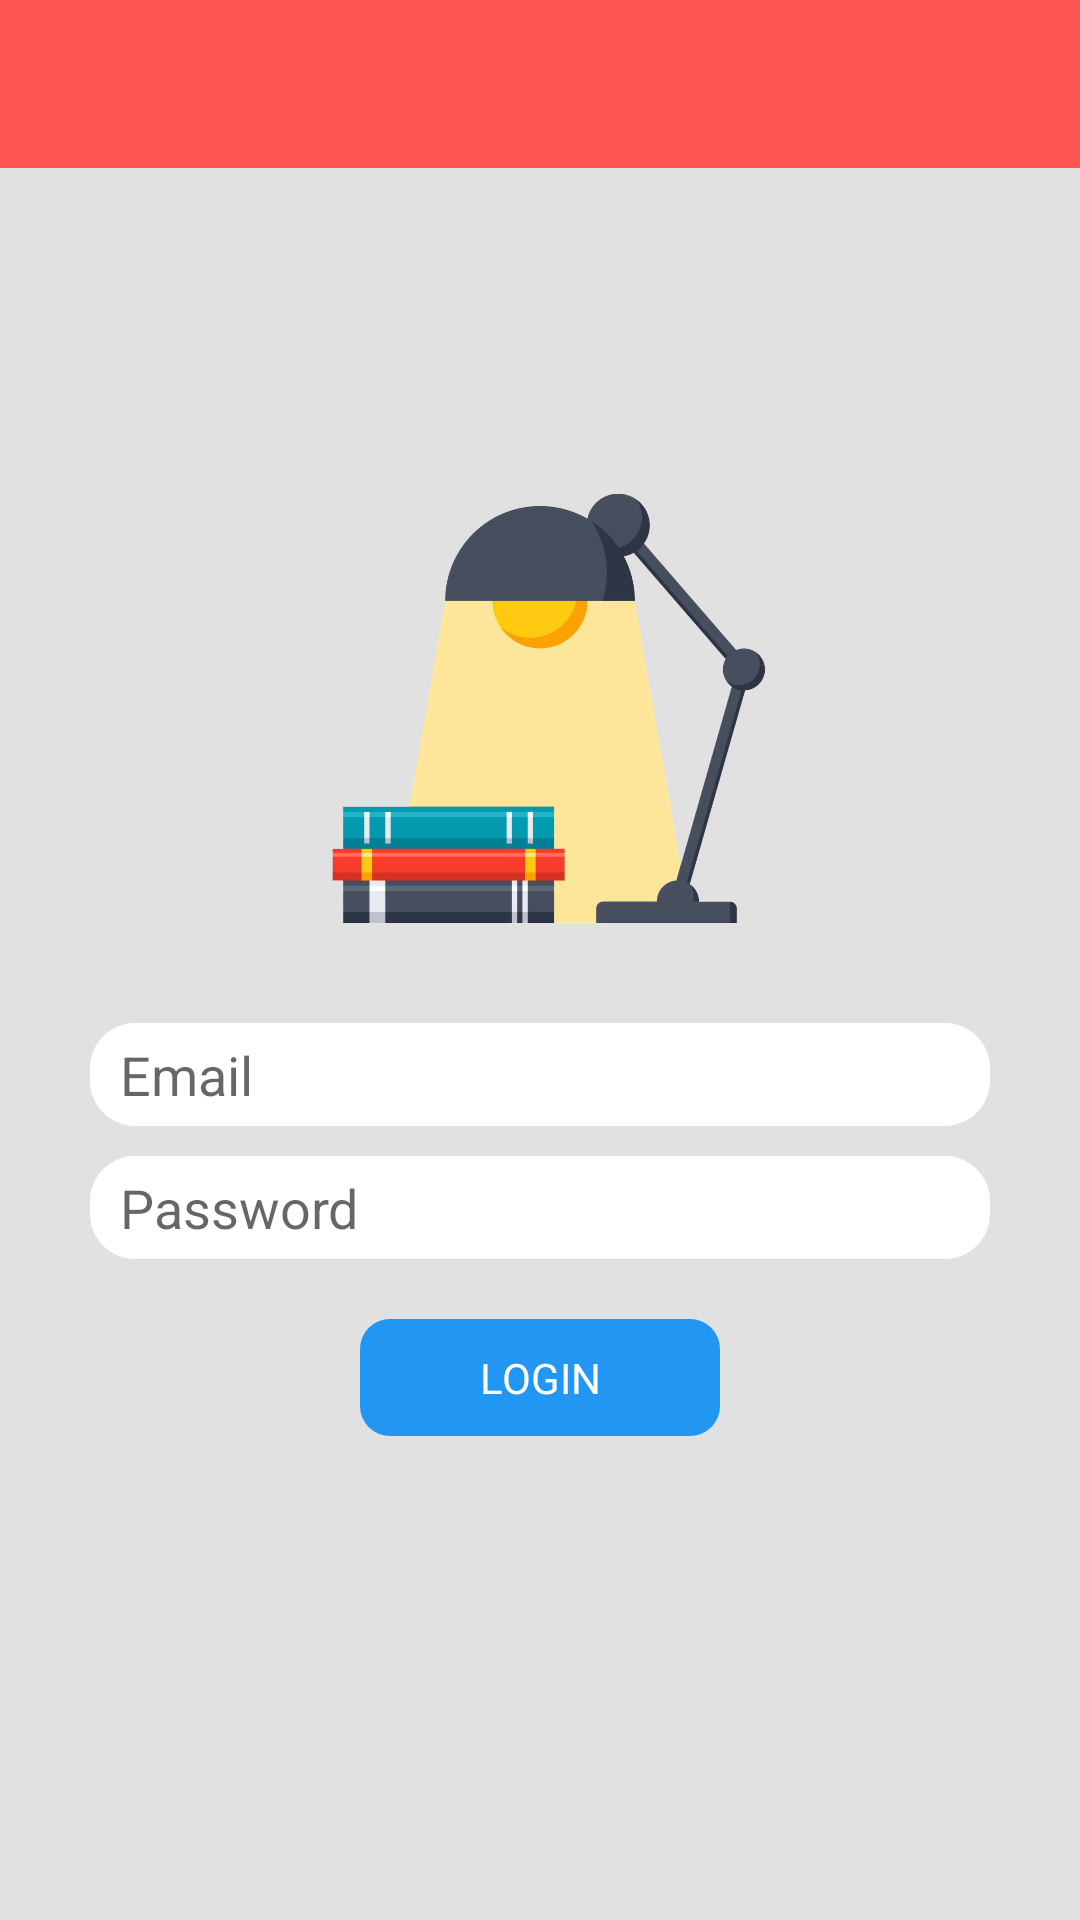

Here is an Android app screen rendered from its layout file. Give the layout XML and the strings, colors and styles it references.
<!-- AndroidManifest.xml: application theme AppTheme -->
<!-- res/layout/activity_login.xml -->
<?xml version="1.0" encoding="utf-8"?>
<android.support.constraint.ConstraintLayout xmlns:android="http://schemas.android.com/apk/res/android"
    android:layout_width="match_parent"
    android:layout_height="match_parent">

    <include
        android:id="@+id/mytoolbarlogin"
        layout="@layout/app_bar_layout" />

    <ScrollView
        android:layout_width="match_parent"
        android:layout_height="match_parent">

        <LinearLayout
            android:layout_width="match_parent"
            android:layout_height="wrap_content"
            android:layout_gravity="center"
            android:orientation="vertical">

            <ImageView
                android:layout_width="150dp"
                android:layout_height="150dp"
                android:layout_gravity="center"
                android:layout_marginBottom="30dp"
                android:src="@drawable/app_icon" />


            <EditText
                android:id="@+id/logintext"
                style="@style/EditTextStyle"
                android:hint="Email"
                android:layout_width="match_parent"
                android:layout_marginLeft="30dp"
                android:layout_marginRight="30dp"
                android:maxLines="1" />

            <EditText
                android:id="@+id/passwordtext"
                style="@style/EditTextStyle"
                android:layout_width="match_parent"
                android:layout_marginLeft="30dp"
                android:layout_marginRight="30dp"
                android:hint="Password"
                android:inputType="numberPassword"
                android:maxLines="1" />


            <Button
                android:id="@+id/loginbtn"
                style="@style/Button"
                android:onClick="loginevent"
                android:text="Login" />

        </LinearLayout>

    </ScrollView>


</android.support.constraint.ConstraintLayout>
<!-- res/layout/app_bar_layout.xml (included above) -->
<?xml version="1.0" encoding="utf-8"?>
<android.support.v7.widget.Toolbar xmlns:android="http://schemas.android.com/apk/res/android"
    android:layout_width="match_parent"
    android:layout_height="wrap_content"
    android:background="@color/colorAccent">

</android.support.v7.widget.Toolbar>
<!-- resources referenced by this layout -->
<resources>
  <color name="colorAccent">#FF5252</color>
  <!-- drawable app_icon: png bitmap (drawable-hdpi, 130207 bytes) -->
  <style name="Button" parent="@android:style/Widget.Button">
          <item name="android:layout_gravity">center</item>
          <item name="android:layout_width">120dp</item>
          <item name="android:layout_height">wrap_content</item>
          <item name="android:layout_marginTop">10dp</item>
          <item name="android:padding">10dp</item>
          <item name="android:background">@drawable/button_roundedcorners</item>
          <item name="android:textColor">@color/white</item>
          <item name="android:gravity">center</item>
          <item name="android:textAllCaps">true</item>
      </style>
  <style name="EditTextStyle" parent="@android:style/Widget.EditText">
          <item name="android:background">@drawable/edittext_roundedcorners</item>
          <item name="android:paddingLeft">10dp</item>
          <item name="android:paddingRight">10dp</item>
          <item name="android:paddingTop">5dp</item>
          <item name="android:paddingBottom">5dp</item>
          <item name="android:layout_marginBottom">10dp</item>
          <item name="android:layout_width">240dp</item>
          <item name="android:layout_height">wrap_content</item>
          <item name="android:ems">10</item>
          <item name="android:gravity">top</item>
      </style>
  <style name="AppTheme" parent="Theme.AppCompat.Light.NoActionBar">
          
          <item name="colorPrimary">@color/colorPrimary</item>
          <item name="colorPrimaryDark">@color/colorPrimaryDark</item>
          <item name="colorAccent">@color/colorAccent</item>
          <item name="android:textColorPrimary">@color/primaryText</item>
          <item name="buttonStyle">@style/Button</item>
          <item name="android:windowBackground">@color/background</item>
          <item name="android:textColor">#212121</item>
          <item name="android:editTextPreferenceStyle">@style/EditTextStyle</item>
          <item name="editTextStyle">@style/EditTextStyle</item>
      </style>
  <!-- drawable button_roundedcorners (drawable) -->
  <?xml version="1.0" encoding="utf-8"?>
  <selector xmlns:android="http://schemas.android.com/apk/res/android">
  
      <item>
          <shape android:shape="rectangle">
              <corners android:radius="10dp" />
              <solid android:color="@color/colorPrimary" />
          </shape>
      </item>
  
  </selector>
  <color name="white">#FFFFFF</color>
  <!-- drawable edittext_roundedcorners (drawable) -->
  <?xml version="1.0" encoding="utf-8"?>
  <selector xmlns:android="http://schemas.android.com/apk/res/android" >
  
      <item>
          <shape android:shape="rectangle" android:padding="10dp">
              <corners android:radius="15dp" />
              <solid android:color="#FFFFFF"/>
          </shape>
      </item>
  
  </selector>
  <color name="colorPrimary">#2196F3</color>
  <color name="colorPrimaryDark">#1976D2</color>
  <color name="primaryText">#212121</color>
  <color name="background">#e1e1e1</color>
</resources>
